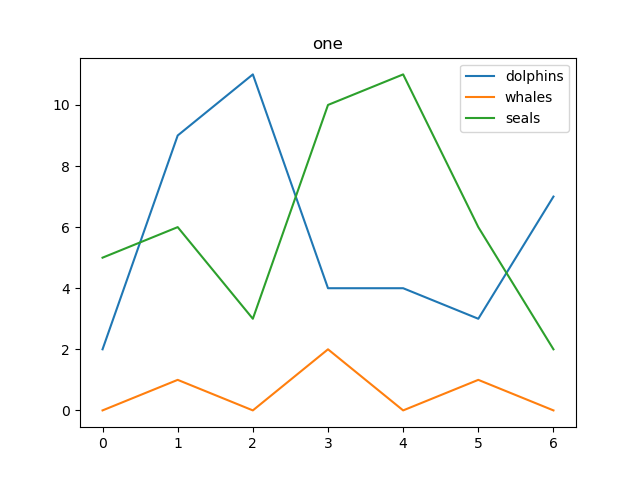

Data behind this chart, as committed beside it:
dolphins, whales, seals
2, 0, 5
9, 1, 6
11, 0, 3
4, 2, 10
4, 0, 11
3, 1, 6
7, 0, 2
